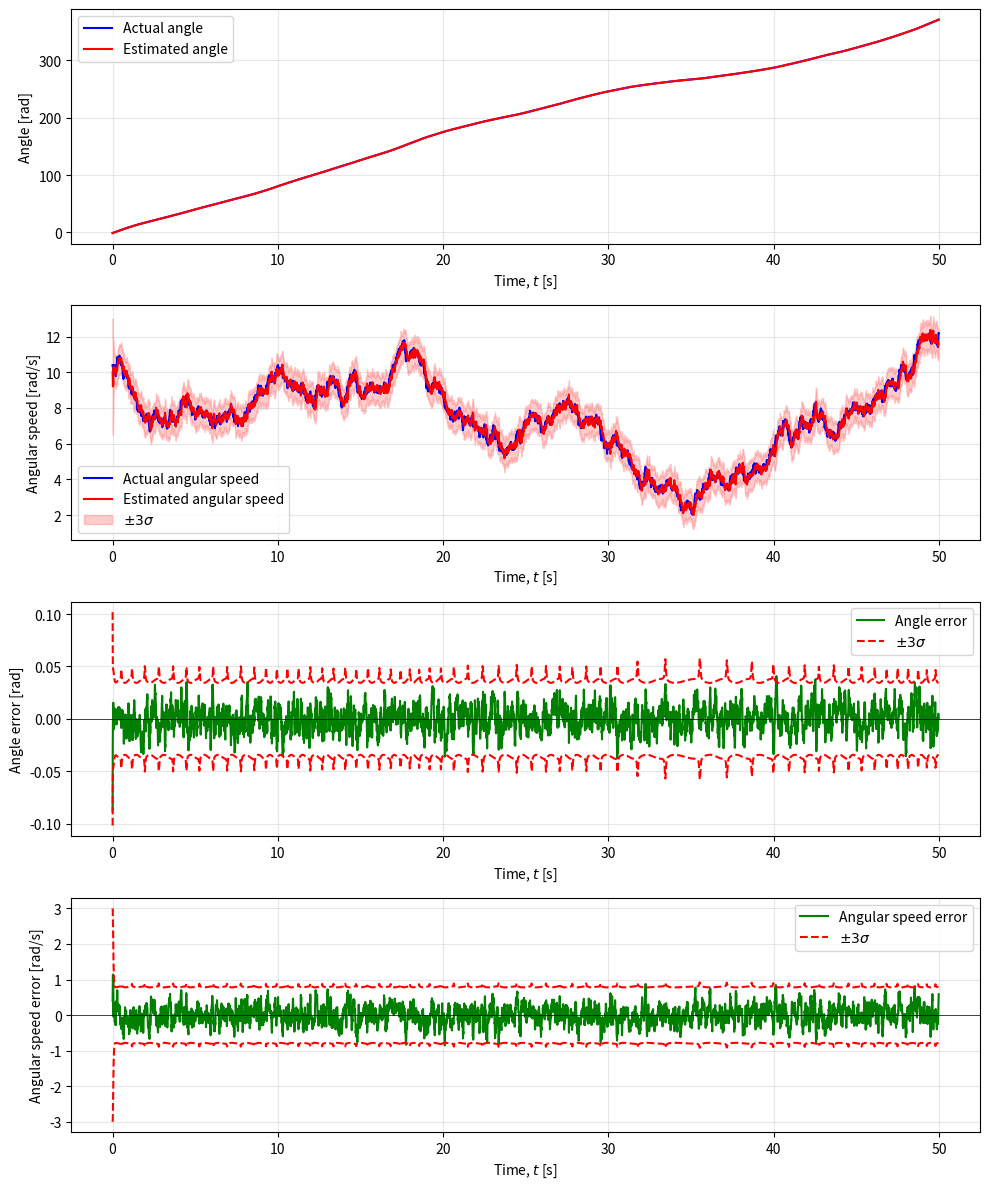
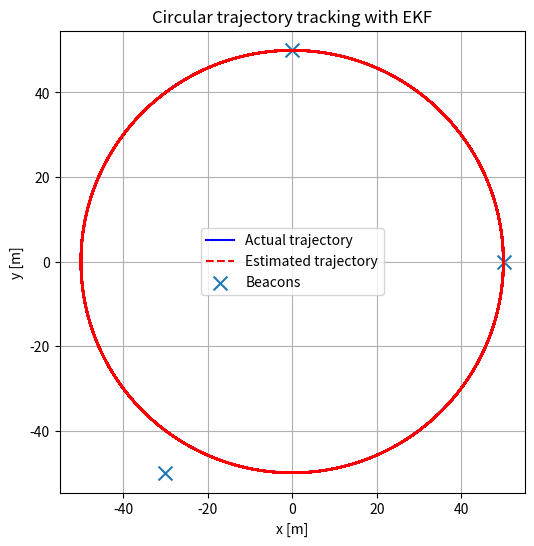

Write Python code to recreate these figures, in order.
import numpy as np
import matplotlib.pyplot as plt

np.random.seed(0)

# ============================================================
# Problem data
# ============================================================
h = 0.01
Q = 0.01
R_meas = 1.5 ** 2

# State = [angle, angular_speed]
A = np.array([[1.0, h],
              [0.0, 1.0]])
G = np.array([[0.0],
              [1.0]])

# Circular track radius
R_track = 50.0

# Beacon positions
beacons = np.array([
    [0.0, 50.0],
    [50.0, 0.0],
    [-30.0, -50.0]
])

n_beacons = len(beacons)

# Initial estimate: [angle, angular speed]
x0_tilde = np.array([[0.0],
                     [10.0]])
P0 = np.array([[100.0, 0.0],
               [0.0, 1.0]])

# ============================================================
# Helper functions
# ============================================================
def wrap_angle(theta):
    return (theta + np.pi) % (2.0 * np.pi) - np.pi

def wrap_angle_array(theta_array):
    return (theta_array + np.pi) % (2.0 * np.pi) - np.pi

def circle_position(theta):
    px = R_track * np.cos(theta)
    py = R_track * np.sin(theta)
    return px, py

# ============================================================
# Nonlinear beacon measurement model
# ============================================================
def beacon_measurement(theta):
    px, py = circle_position(theta)
    distances = []
    for bx, by in beacons:
        d = np.sqrt((px - bx) ** 2 + (py - by) ** 2)
        distances.append(d)
    return np.array(distances).reshape(-1, 1)

def beacon_jacobian(theta):
    px, py = circle_position(theta)

    dpx_dtheta = -R_track * np.sin(theta)
    dpy_dtheta =  R_track * np.cos(theta)

    H = []
    for bx, by in beacons:
        dx = px - bx
        dy = py - by
        dist = np.sqrt(dx ** 2 + dy ** 2)

        if dist < 1e-12:
            dist = 1e-12

        dh_dtheta = (dx * dpx_dtheta + dy * dpy_dtheta) / dist
        H.append([dh_dtheta, 0.0])

    return np.array(H)

# ============================================================
# EKF update functions
# ============================================================
def measurement_update(sigma_tu, x_tu, y):
    theta = x_tu[0, 0]

    h_theta = beacon_measurement(theta)
    H = beacon_jacobian(theta)

    innovation = y - h_theta
    S = H @ sigma_tu @ H.T + R_meas * np.eye(n_beacons)
    K = sigma_tu @ H.T @ np.linalg.solve(S, np.eye(n_beacons))

    x_mu = x_tu + K @ innovation
    x_mu[0, 0] = wrap_angle(x_mu[0, 0])

    sigma_mu = sigma_tu - K @ H @ sigma_tu

    return sigma_mu, x_mu

def time_update(sigma_mu, x_mu):
    x_tu = A @ x_mu
    x_tu[0, 0] = wrap_angle(x_tu[0, 0])

    sigma_tu = A @ sigma_mu @ A.T + Q * (G @ G.T)
    return sigma_tu, x_tu

# ============================================================
# Simulation
# ============================================================
n_sim = 5000

x = np.random.multivariate_normal(x0_tilde.flatten(), P0, 1).reshape((-1, 1))
x[0, 0] = wrap_angle(x[0, 0])

sigma_tu = P0.copy()
x_tu = x0_tilde.reshape((-1, 1)).copy()
x_tu[0, 0] = wrap_angle(x_tu[0, 0])

x_cache = np.zeros((n_sim, 2))
x_mu_cache = np.zeros((n_sim - 1, 2))
sigma_mu_cache = np.zeros((n_sim - 1, 2, 2))

x_cache[0, :] = x.T

for t in range(n_sim - 1):
    theta_true = x[0, 0]
    y = beacon_measurement(theta_true) + np.random.normal(
        0.0, np.sqrt(R_meas), (n_beacons, 1)
    )

    sigma_mu, x_mu = measurement_update(sigma_tu, x_tu, y)

    x_mu_cache[t, :] = x_mu.T
    sigma_mu_cache[t] = sigma_mu

    sigma_tu, x_tu = time_update(sigma_mu, x_mu)

    w = np.random.normal(0.0, np.sqrt(Q), 1)
    x = A @ x + G * w
    x[0, 0] = wrap_angle(x[0, 0])

    x_cache[t + 1, :] = x.T

# ============================================================
# Post-processing
# ============================================================
t_axis = np.arange(n_sim) * h

sigma_theta = np.sqrt(sigma_mu_cache[:, 0, 0])
sigma_omega = np.sqrt(sigma_mu_cache[:, 1, 1])

angle_error = wrap_angle_array(x_cache[:-1, 0] - x_mu_cache[:, 0])
omega_error = x_cache[:-1, 1] - x_mu_cache[:, 1]

# Unwrap ONLY for plotting
theta_true_plot = np.unwrap(x_cache[:, 0])
theta_est_plot = np.unwrap(x_mu_cache[:, 0])

x_true = R_track * np.cos(x_cache[:, 0])
y_true = R_track * np.sin(x_cache[:, 0])

x_est = R_track * np.cos(x_mu_cache[:, 0])
y_est = R_track * np.sin(x_mu_cache[:, 0])

# ============================================================
# Plots
# ============================================================
fig, axs = plt.subplots(4, 1, figsize=(10, 12))

axs[0].plot(t_axis, theta_true_plot, 'b-', label='Actual angle')
axs[0].plot(t_axis[:-1], theta_est_plot, 'r-', label='Estimated angle')
axs[0].set_xlabel('Time, $t$ [s]')
axs[0].set_ylabel('Angle [rad]')
axs[0].legend()
axs[0].grid(True, alpha=0.3)

axs[1].plot(t_axis, x_cache[:, 1], 'b-', label='Actual angular speed')
axs[1].plot(t_axis[:-1], x_mu_cache[:, 1], 'r-', label='Estimated angular speed')
axs[1].fill_between(
    t_axis[:-1],
    x_mu_cache[:, 1] - 3 * sigma_omega,
    x_mu_cache[:, 1] + 3 * sigma_omega,
    alpha=0.2,
    color='red',
    label=r'$\pm 3\sigma$'
)
axs[1].set_xlabel('Time, $t$ [s]')
axs[1].set_ylabel('Angular speed [rad/s]')
axs[1].legend()
axs[1].grid(True, alpha=0.3)

axs[2].plot(t_axis[:-1], angle_error, 'g-', label='Angle error')
axs[2].plot(t_axis[:-1], 3 * sigma_theta, 'r--', label=r'$\pm 3\sigma$')
axs[2].plot(t_axis[:-1], -3 * sigma_theta, 'r--')
axs[2].axhline(0, color='k', linewidth=0.5)
axs[2].set_xlabel('Time, $t$ [s]')
axs[2].set_ylabel('Angle error [rad]')
axs[2].legend()
axs[2].grid(True, alpha=0.3)

axs[3].plot(t_axis[:-1], omega_error, 'g-', label='Angular speed error')
axs[3].plot(t_axis[:-1], 3 * sigma_omega, 'r--', label=r'$\pm 3\sigma$')
axs[3].plot(t_axis[:-1], -3 * sigma_omega, 'r--')
axs[3].axhline(0, color='k', linewidth=0.5)
axs[3].set_xlabel('Time, $t$ [s]')
axs[3].set_ylabel('Angular speed error [rad/s]')
axs[3].legend()
axs[3].grid(True, alpha=0.3)

plt.tight_layout()
plt.show()

# ============================================================
# Circular trajectory plot
# ============================================================
plt.figure(figsize=(6, 6))
plt.plot(x_true, y_true, 'b-', label='Actual trajectory')
plt.plot(x_est, y_est, 'r--', label='Estimated trajectory')
plt.scatter(beacons[:, 0], beacons[:, 1], marker='x', s=100, label='Beacons')

plt.xlabel('x [m]')
plt.ylabel('y [m]')
plt.title('Circular trajectory tracking with EKF')
plt.axis('equal')
plt.legend()
plt.grid(True)
plt.show()
